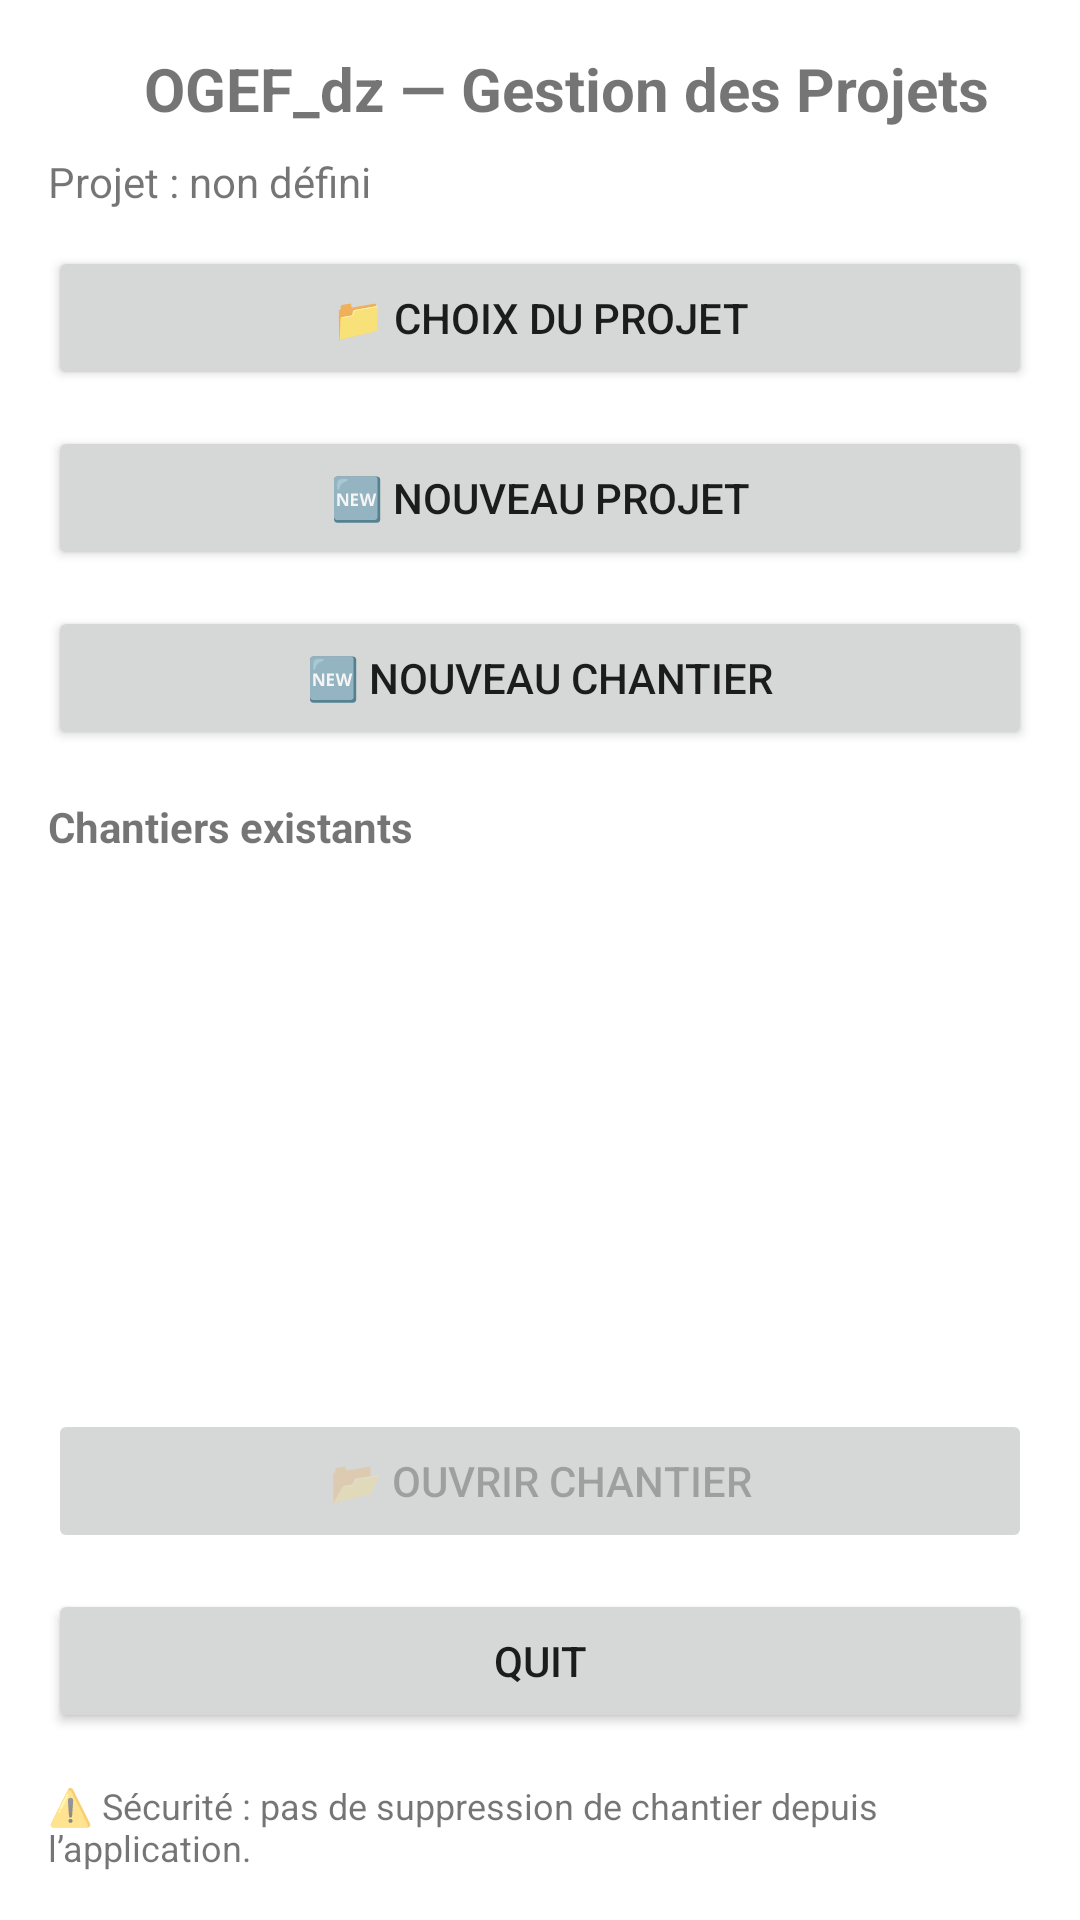

The Android layout XML behind this screen, and the referenced resources:
<!-- AndroidManifest.xml: application theme Theme.MaterialComponents.DayNight.NoActionBar -->
<!-- res/layout/activity_chantier_home.xml -->
<?xml version="1.0" encoding="utf-8"?>
<ScrollView xmlns:android="http://schemas.android.com/apk/res/android"
    android:layout_width="match_parent"
    android:layout_height="match_parent"
    android:fillViewport="true">

    <LinearLayout
        android:layout_width="match_parent"
        android:layout_height="match_parent"
        android:orientation="vertical"
        android:padding="16dp">

        <LinearLayout
            android:layout_width="match_parent"
            android:layout_height="wrap_content"
            android:orientation="horizontal"
            android:gravity="center_vertical">

            <ImageView
                android:layout_width="24dp"
                android:layout_height="24dp"
                android:contentDescription="Logo OGEF_dz"
                android:src="@drawable/ic_launcher_foreground" />

            <TextView
                android:layout_width="match_parent"
                android:layout_height="wrap_content"
                android:layout_marginStart="8dp"
                android:text="@string/chantier_title"
                android:textSize="20sp"
                android:textStyle="bold" />
        </LinearLayout>

        <TextView
            android:id="@+id/txtRootStatus"
            android:layout_width="match_parent"
            android:layout_height="wrap_content"
            android:layout_marginTop="8dp"
            android:text="Projet : non défini" />

        <TextView
            android:id="@+id/txtTrialInfo"
            android:layout_width="match_parent"
            android:layout_height="wrap_content"
            android:layout_marginTop="8dp"
            android:padding="10dp"
            android:text="Il vous reste 90 jours d’essai."
            android:textStyle="bold"
            android:textSize="14sp"
            android:textColor="@android:color/holo_orange_dark"
            android:background="#22FFA000"
            android:visibility="gone" />

        <Button
            android:id="@+id/btnPickRootFolder"
            android:layout_width="match_parent"
            android:layout_height="wrap_content"
            android:layout_marginTop="12dp"
            android:text="📁 CHOIX DU PROJET" />

        <Button
            android:id="@+id/btnNewProject"
            android:layout_width="match_parent"
            android:layout_height="wrap_content"
            android:layout_marginTop="12dp"
            android:text="🆕 NOUVEAU PROJET" />

        <Button
            android:id="@+id/btnNewChantier"
            android:layout_width="match_parent"
            android:layout_height="wrap_content"
            android:layout_marginTop="12dp"
            android:text="🆕 Nouveau chantier" />

        <TextView
            android:id="@+id/txtChantiersTitle"
            android:layout_width="match_parent"
            android:layout_height="wrap_content"
            android:layout_marginTop="16dp"
            android:text="Chantiers existants"
            android:textStyle="bold" />

        <ListView
            android:id="@+id/listChantiers"
            android:layout_width="match_parent"
            android:layout_height="0dp"
            android:layout_marginTop="8dp"
            android:layout_weight="1"
            android:choiceMode="singleChoice" />

        <Button
            android:id="@+id/btnOpenChantier"
            android:layout_width="match_parent"
            android:layout_height="wrap_content"
            android:layout_marginTop="12dp"
            android:enabled="false"
            android:text="📂 Ouvrir chantier" />

        <Button
            android:id="@+id/btnQuitChantierHome"
            android:layout_width="match_parent"
            android:layout_height="wrap_content"
            android:layout_marginTop="12dp"
            android:text="@string/quit_label" />

        <TextView
            android:layout_width="match_parent"
            android:layout_height="wrap_content"
            android:layout_marginTop="16dp"
            android:text="⚠️ Sécurité : pas de suppression de chantier depuis l’application."
            android:textSize="12sp" />

    </LinearLayout>
</ScrollView>
<!-- resources referenced by this layout -->
<resources>
  <string name="chantier_title">OGEF_dz — Gestion des Projets</string>
  <string name="quit_label">QUIT</string>
</resources>
